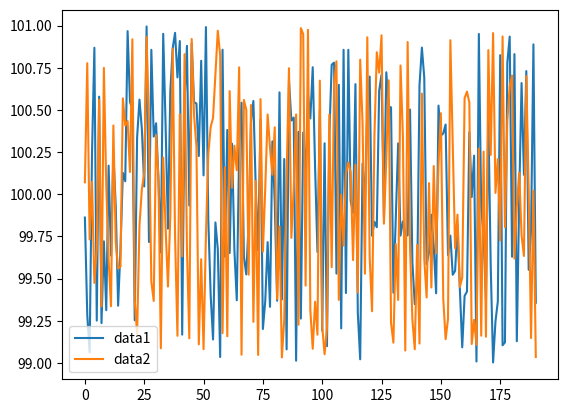

Reproduce this figure in Python.
import random

import numpy as np
import pandas as pd
from matplotlib import pyplot as plt


def cal_frechet_distance(curve_a: np.ndarray, curve_b: np.ndarray):
    """
    曲线相似度衡量——曲线距离计算Fréchet distance
    """

    # 距离公式，两个坐标作差，平方，累加后开根号
    def euc_dist(pt1, pt2):
        return np.sqrt(np.square(pt2[0] - pt1[0]) + np.square(pt2[1] - pt1[1]))

    # 用递归方式计算，遍历整个ca矩阵
    def _c(ca, i, j, P, Q):  # 从ca左上角开始计算，这里用堆的方法把计算序列从右下角压入到左上角，实际计算时是从左上角开始
        if ca[i, j] > -1:
            return ca[i, j]
        elif i == 0 and j == 0:  # 走到最左上角，只会计算一次
            ca[i, j] = euc_dist(P[0], Q[0])
        elif i > 0 and j == 0:  # 沿着Q的边边走
            ca[i, j] = max(_c(ca, i - 1, 0, P, Q), euc_dist(P[i], Q[0]))
        elif i == 0 and j > 0:  # 沿着P的边边走
            ca[i, j] = max(_c(ca, 0, j - 1, P, Q), euc_dist(P[0], Q[j]))
        elif i > 0 and j > 0:  # 核心代码：在ca矩阵中间走，寻找对齐路径
            ca[i, j] = max(min(_c(ca, i - 1, j, P, Q),  # 正上方
                               _c(ca, i - 1, j - 1, P, Q),  # 斜左上角
                               _c(ca, i, j - 1, P, Q)),  # 正左方
                           euc_dist(P[i], Q[j]))
        else:  # 非法的无效数据，算法中不考虑，此时 i<0,j<0
            ca[i, j] = float("inf")
        return ca[i, j]

    # 这个是给我们调用的方法
    def frechet_distance(P, Q):
        ca = np.ones((len(P), len(Q)))
        ca = np.multiply(ca, -1)
        dis = _c(ca, len(P) - 1, len(Q) - 1, P, Q)  # ca为全-1的矩阵，shape = ( len(a), len(b) )
        return dis

    # 这里构造计算序列
    curve_line_a = list(zip(range(len(curve_a)), curve_a))
    curve_line_b = list(zip(range(len(curve_b)), curve_b))
    return frechet_distance(curve_line_a, curve_line_b)


if __name__ == '__main__':
    a_array = np.array([100 * random.uniform(0.99, 1.01) for i in range(1, 192)])
    b_array = np.array([100 * random.uniform(0.99, 1.01) for i in range(1, 192)])
    result = cal_frechet_distance(a_array, b_array)
    print(result)  # 打印结果
    pd.DataFrame({'data1': a_array, 'data2': b_array}).plot.line()  # 图形横坐标默认为数据索引index。
    #
    plt.show()
